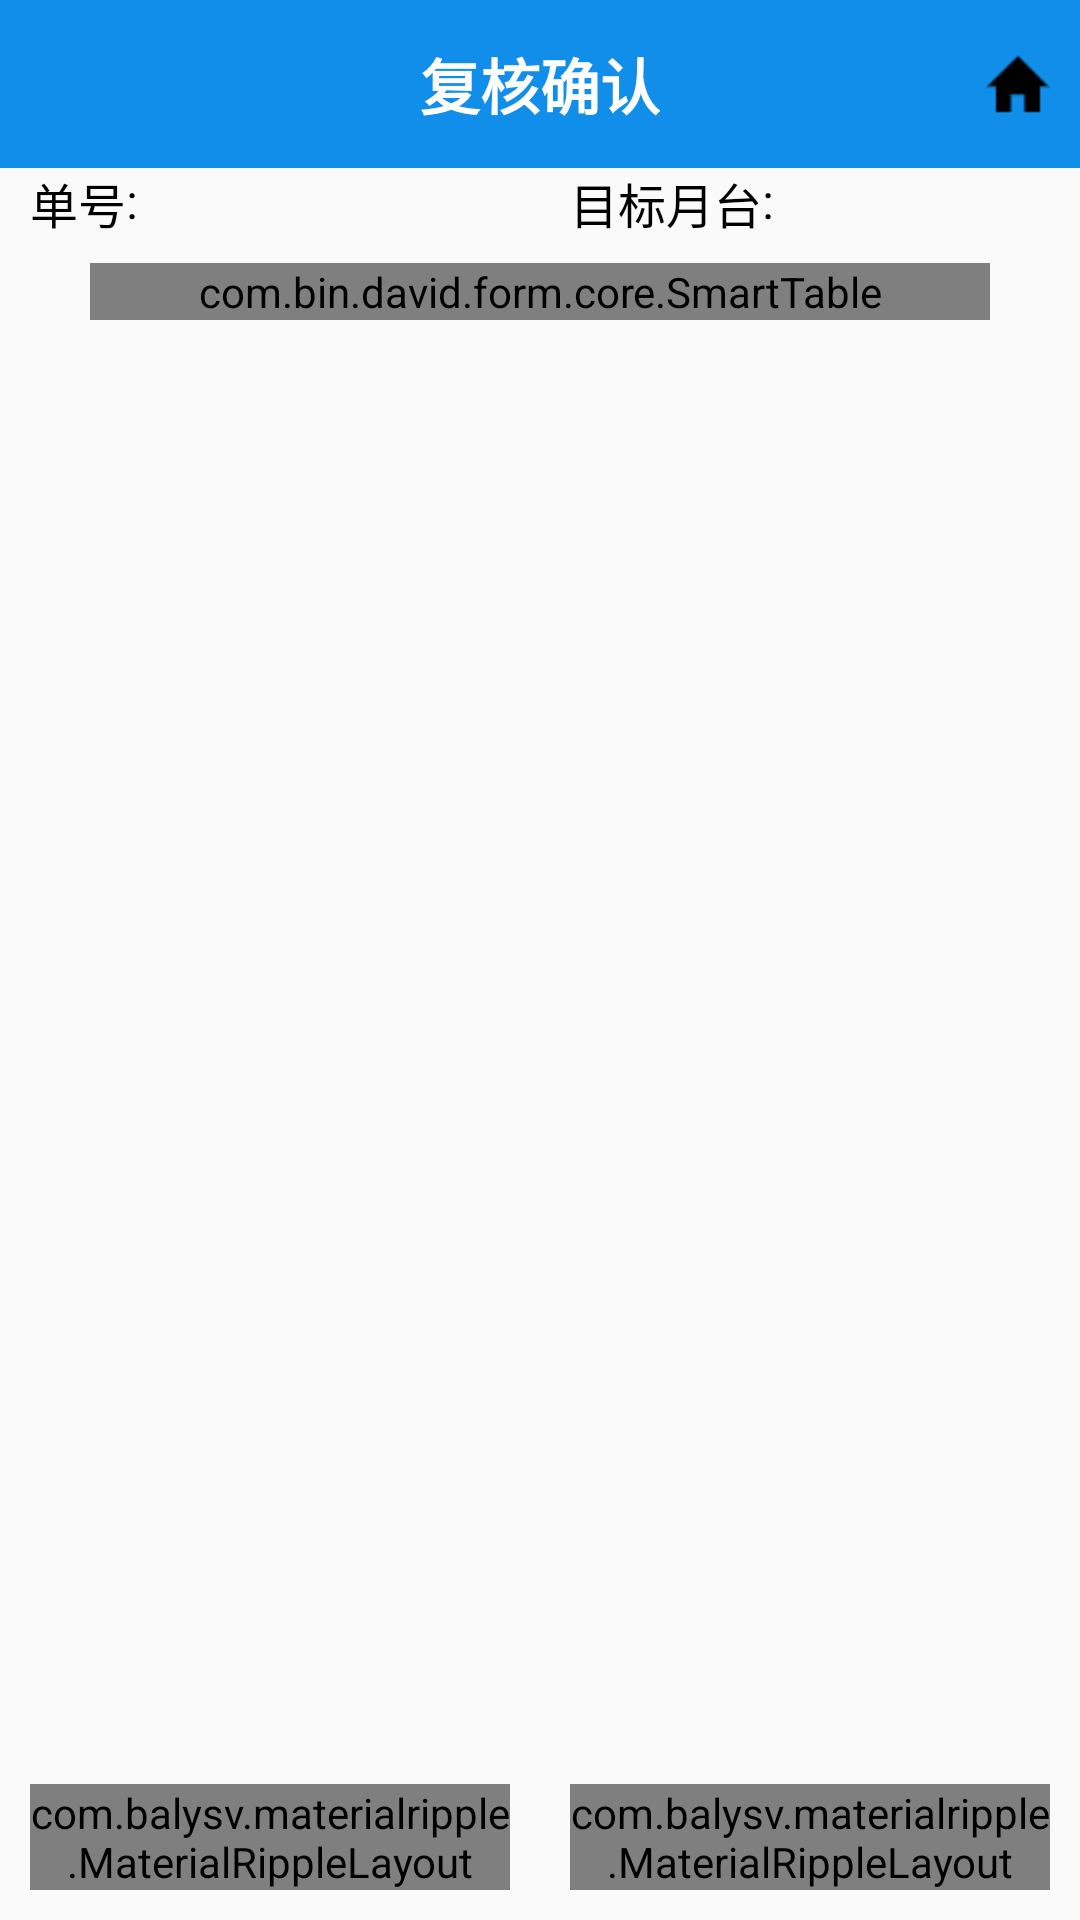

Write the Android layout XML for this screen, with the resource values it uses.
<!-- AndroidManifest.xml: application theme AppTheme -->
<!-- res/layout/activity_bolconfirm_detail.xml -->
<?xml version="1.0" encoding="utf-8"?>
<LinearLayout xmlns:android="http://schemas.android.com/apk/res/android"
    xmlns:tools="http://schemas.android.com/tools"
    android:layout_width="match_parent"
    android:layout_height="match_parent"
    xmlns:app="http://schemas.android.com/apk/res-auto"
    android:orientation="vertical"
    tools:context="com.plusone.pwms.activity.SplitDetailActivity">

    <androidx.appcompat.widget.Toolbar
        android:id="@+id/activity_main_toolbar"
        android:layout_width="match_parent"
        android:layout_height="wrap_content"
        android:background="@color/colorBlue"
        android:minHeight="?attr/actionBarSize"
        android:theme="@style/toolbar_theme">

        <TextView
            android:id="@+id/toolbar_title"
            android:layout_width="wrap_content"
            android:layout_height="wrap_content"
            android:layout_gravity="center"
            android:textColor="@color/colorWhite"
            android:text="复核确认"
            android:textSize="20sp"
            android:textStyle="bold" />
        <ImageButton
            android:id="@+id/home_icon"
            android:src="@drawable/home_icon"
            android:layout_width="wrap_content"
            android:layout_height="wrap_content"
            android:layout_gravity="right"
            android:layout_marginRight="10dp"
            android:background="@color/transparent"
            />
    </androidx.appcompat.widget.Toolbar>


    <LinearLayout
        android:layout_width="match_parent"
        android:layout_height="wrap_content">

        <LinearLayout
            android:layout_width="match_parent"
            android:layout_height="wrap_content"
            android:orientation="horizontal">

            <LinearLayout
                android:layout_width="match_parent"
                android:layout_height="wrap_content"
                android:layout_weight="0.5"
                android:orientation="horizontal">

                <TextView
                    android:layout_width="wrap_content"
                    android:layout_height="match_parent"
                    android:layout_gravity="center"
                    android:layout_marginLeft="10dp"
                    android:focusable="false"
                    android:gravity="center_vertical"
                    android:inputType="text"
                    android:text="单号"
                    android:textColor="@color/colorBlack"
                    android:textSize="16dp" />

                <TextView
                    android:layout_width="wrap_content"
                    android:layout_height="match_parent"
                    android:layout_gravity="center"
                    android:gravity="center_vertical"
                    android:text="@string/colon"
                    android:textColor="@color/colorBlack"
                    android:textSize="16dp" />

                <TextView
                    android:id="@+id/code"
                    android:layout_width="match_parent"
                    android:layout_height="wrap_content"
                    android:layout_marginLeft="10dp"
                    android:layout_marginRight="10dp"
                    android:layout_weight="1"
                    android:textColor="@color/colorBlack"
                    android:textSize="16dp" />

            </LinearLayout>

            <LinearLayout
                android:layout_width="match_parent"
                android:layout_height="wrap_content"
                android:layout_weight="0.5"
                android:orientation="horizontal">

                <TextView
                    android:layout_width="wrap_content"
                    android:layout_height="match_parent"
                    android:layout_gravity="center"
                    android:layout_marginLeft="10dp"
                    android:focusable="false"
                    android:gravity="center_vertical"
                    android:inputType="text"
                    android:text="目标月台"
                    android:textColor="@color/colorBlack"
                    android:textSize="16dp" />

                <TextView
                    android:layout_width="wrap_content"
                    android:layout_height="match_parent"
                    android:layout_gravity="center"
                    android:gravity="center_vertical"
                    android:text="@string/colon"
                    android:textColor="@color/colorBlack"
                    android:textSize="16dp" />

                <TextView
                    android:id="@+id/dock"
                    android:layout_width="match_parent"
                    android:layout_height="wrap_content"
                    android:layout_marginLeft="10dp"
                    android:layout_marginRight="10dp"
                    android:layout_weight="1"
                    android:textColor="@color/colorBlack"
                    android:textSize="16dp" />

            </LinearLayout>

    </LinearLayout>


    </LinearLayout>

    <ScrollView
        android:layout_width="match_parent"
        android:layout_height="wrap_content"
        android:layout_weight="1">

        <LinearLayout
            android:layout_width="match_parent"
            android:layout_height="wrap_content"
            android:orientation="vertical">


            <LinearLayout
                android:layout_width="match_parent"
                android:layout_height="wrap_content"
                android:paddingHorizontal="30dp"
                android:paddingVertical="10dp"
                android:orientation="vertical">

                <com.bin.david.form.core.SmartTable
                    android:id="@+id/table"
                    android:layout_width="match_parent"
                    android:layout_height="match_parent" />
            </LinearLayout>


        </LinearLayout>
    </ScrollView>

    <LinearLayout
        android:id="@+id/linearLayout"
        android:layout_width="match_parent"
        android:layout_height="wrap_content"
        android:layout_margin="10dp"
        android:orientation="horizontal">

        <com.balysv.materialripple.MaterialRippleLayout
            android:layout_width="match_parent"
            android:layout_height="wrap_content"
            android:layout_weight="1"
            android:layout_marginRight="10dp"
            app:mrl_rippleColor="@color/colorWhite"
            app:mrl_rippleOverlay="true"
            app:mrl_rippleDimension="200dp">

            <Button
                android:id="@+id/cancel_btn"
                android:layout_width="match_parent"
                android:layout_height="wrap_content"
                android:layout_weight="1"
                android:background="@drawable/system_setup_button"
                android:text="返回"
                android:textAlignment="center"
                android:textStyle="bold"
                android:textColor="@color/colorWhite"
                android:textSize="15dp" />
        </com.balysv.materialripple.MaterialRippleLayout>
        <com.balysv.materialripple.MaterialRippleLayout
            android:layout_width="match_parent"
            android:layout_height="wrap_content"
            android:layout_weight="1"
            android:layout_marginLeft="10dp"
            app:mrl_rippleColor="@color/colorWhite"
            app:mrl_rippleOverlay="true"
            app:mrl_rippleDimension="200dp">

            <Button
                android:id="@+id/confirm_button"
                android:layout_width="match_parent"
                android:layout_height="wrap_content"
                android:layout_weight="1"
                android:background="@drawable/system_setup_button"
                android:text="@string/confirm_button"
                android:textAlignment="center"
                android:textStyle="bold"
                android:textColor="@color/colorWhite"
                android:textSize="15dp" />
        </com.balysv.materialripple.MaterialRippleLayout>

    </LinearLayout>
</LinearLayout>
<!-- resources referenced by this layout -->
<resources>
  <color name="colorBlack">#000000</color>
  <color name="colorBlue">#118eea</color>
  <color name="colorWhite">#ffffff</color>
  <!-- drawable home_icon: png bitmap (drawable-hdpi, 310 bytes) -->
  <!-- drawable system_setup_button (drawable) -->
  <?xml version="1.0" encoding="utf-8"?>
  <shape xmlns:android="http://schemas.android.com/apk/res/android"
      android:shape="rectangle">
  
      
      <corners android:radius="10dip" />
      
      <padding
          android:left="10dp"
          android:top="10dp"
          android:right="10dp"
          android:bottom="10dp"
          />
      
      <stroke
          android:width="5px"
          android:color="#118eea" />
  
      
      <solid android:color="#118eea"></solid>
  </shape>
  <string name="colon">:</string>
  <string name="confirm_button">确认</string>
  <style name="toolbar_theme" parent="@style/ThemeOverlay.AppCompat.Dark.ActionBar">
          <item name="colorControlNormal">@color/colorWhite</item>
      </style>
  <style name="AppTheme" parent="Theme.AppCompat.Light.DarkActionBar">
          
          <item name="colorPrimary">@color/colorPrimary</item>
          <item name="colorPrimaryDark">@color/colorPrimaryDark</item>
          <item name="colorAccent">@color/colorAccent</item>
      </style>
  <color name="colorPrimary">#008577</color>
  <color name="colorPrimaryDark">#00574B</color>
  <color name="colorAccent">#D81B60</color>
</resources>
